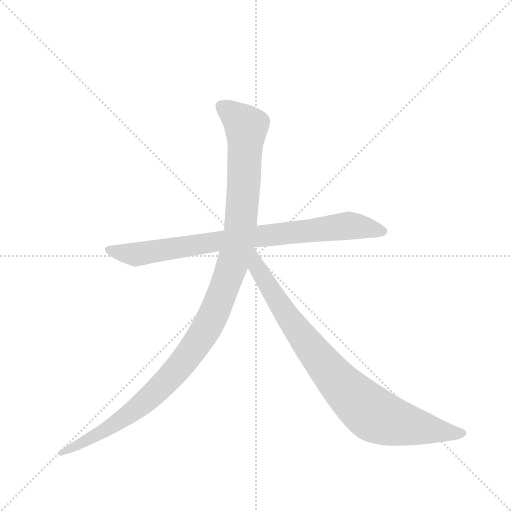
t = 0.00 s
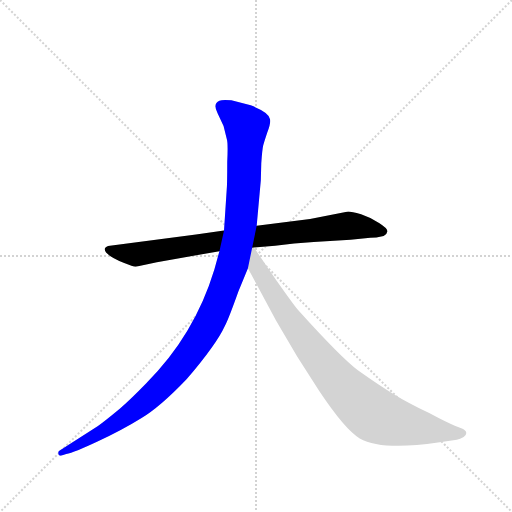
t = 2.17 s
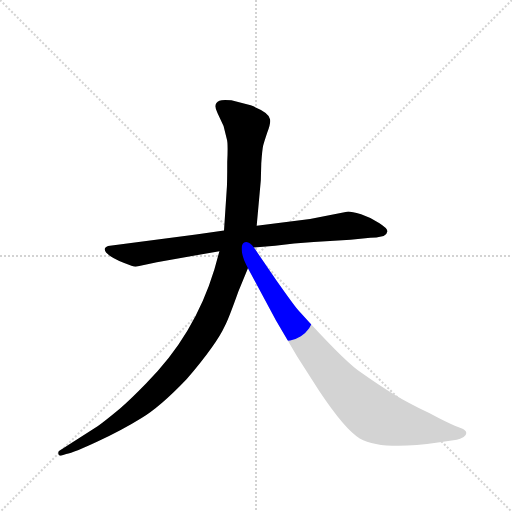
t = 2.40 s
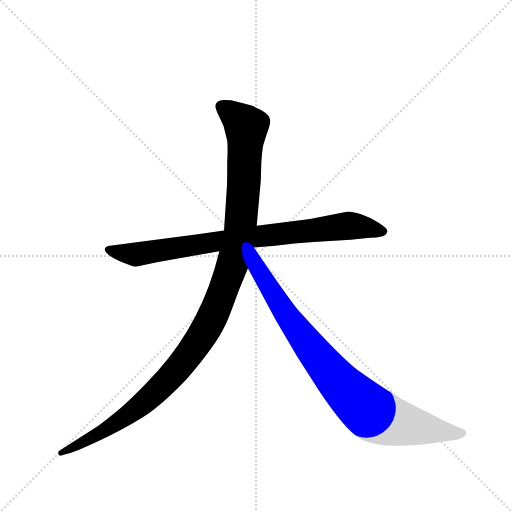
t = 2.63 s
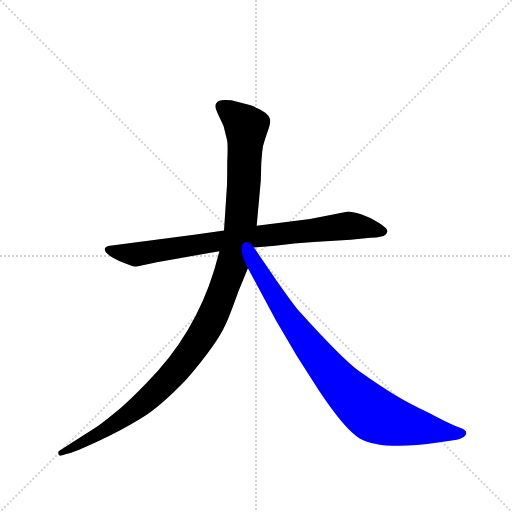
t = 2.85 s
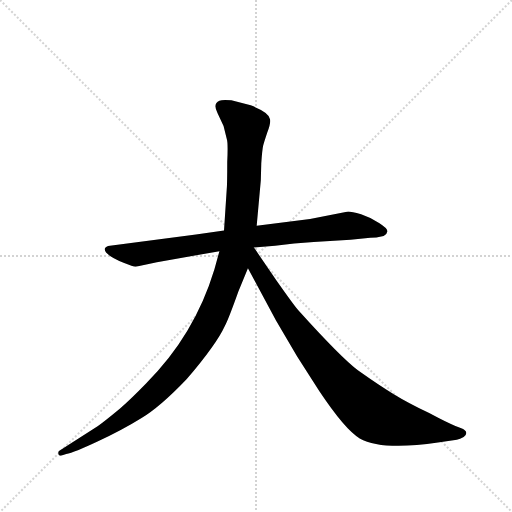
t = 3.40 s

The animated SVG that drew these frames (rendered in a browser with its animation timeline set to each time). Animation: 3 CSS @keyframes rules; one cycle of 3.40 s.

<svg version="1.1" viewBox="0 0 1024 1024" xmlns="http://www.w3.org/2000/svg">
  <g stroke="lightgray" stroke-dasharray="1,1" stroke-width="1" transform="scale(4, 4)">
    <line x1="0" y1="0" x2="256" y2="256"></line>
    <line x1="256" y1="0" x2="0" y2="256"></line>
    <line x1="128" y1="0" x2="128" y2="256"></line>
    <line x1="0" y1="128" x2="256" y2="128"></line>
  </g>
  <g transform="scale(0.92, -0.92) translate(60, -900)">
    <style type="text/css">
      
        @keyframes keyframes0 {
          from {
            stroke: blue;
            stroke-dashoffset: 858;
            stroke-width: 128;
          }
          74% {
            animation-timing-function: step-end;
            stroke: blue;
            stroke-dashoffset: 0;
            stroke-width: 128;
          }
          to {
            stroke: black;
            stroke-width: 1024;
          }
        }
        #make-me-a-hanzi-animation-0 {
          animation: keyframes0 0.9482421875s both;
          animation-delay: 0s;
          animation-timing-function: linear;
        }
      
        @keyframes keyframes1 {
          from {
            stroke: blue;
            stroke-dashoffset: 1197;
            stroke-width: 128;
          }
          80% {
            animation-timing-function: step-end;
            stroke: blue;
            stroke-dashoffset: 0;
            stroke-width: 128;
          }
          to {
            stroke: black;
            stroke-width: 1024;
          }
        }
        #make-me-a-hanzi-animation-1 {
          animation: keyframes1 1.22412109375s both;
          animation-delay: 0.9482421875s;
          animation-timing-function: linear;
        }
      
        @keyframes keyframes2 {
          from {
            stroke: blue;
            stroke-dashoffset: 899;
            stroke-width: 128;
          }
          75% {
            animation-timing-function: step-end;
            stroke: blue;
            stroke-dashoffset: 0;
            stroke-width: 128;
          }
          to {
            stroke: black;
            stroke-width: 1024;
          }
        }
        #make-me-a-hanzi-animation-2 {
          animation: keyframes2 0.9816080729166666s both;
          animation-delay: 2.17236328125s;
          animation-timing-function: linear;
        }
      
    </style>
    
      <path d="M 366 390 L 179 366 Q 170 365 168 360 Q 164 347 210 328 Q 229 320 235 320 L 281 330 L 417 354 L 492 362 L 538 366 Q 579 371 622 374 L 702 379 L 745 383 Q 757 383 774 387 Q 781 390 782 397 Q 783 403 764 415 Q 746 427 725 434 Q 704 440 697 440 L 614 424 L 498 409 L 427 399 L 366 390 Z" fill="lightgray"></path>
    
      <path d="M 417 354 L 406 314 Q 363 172 258 67 Q 226 34 201 12 Q 166 -17 153 -26 L 69 -80 Q 66 -81 67 -87 Q 68 -92 74 -90 L 84 -87 Q 101 -84 152 -60 Q 204 -36 246 -10 Q 288 15 346 76 Q 411 152 429 192 Q 437 207 458 266 L 479 317 L 498 409 L 507 508 L 508 545 Q 510 574 512 583 Q 514 591 521 612 Q 529 632 527 641 Q 525 656 485 671 L 443 682 Q 423 684 417 681 Q 402 675 413 654 L 426 626 L 433 598 Q 436 590 434 548 Q 434 502 433 490 L 427 399 L 417 354 Z" fill="lightgray"></path>
    
      <path d="M 479 317 L 540 203 L 586 125 L 634 50 Q 690 -34 722 -53 Q 770 -80 892 -62 L 933 -56 Q 940 -55 948 -50 Q 959 -41 949 -34 Q 946 -32 930 -26 Q 914 -20 873 2 Q 827 24 796 43 Q 766 61 718 95 Q 681 123 589 225 Q 584 229 541 290 L 492 362 C 475 387 449 373 479 317 Z" fill="lightgray"></path>
    
    
      <clipPath id="make-me-a-hanzi-clip-0">
        <path d="M 366 390 L 179 366 Q 170 365 168 360 Q 164 347 210 328 Q 229 320 235 320 L 281 330 L 417 354 L 492 362 L 538 366 Q 579 371 622 374 L 702 379 L 745 383 Q 757 383 774 387 Q 781 390 782 397 Q 783 403 764 415 Q 746 427 725 434 Q 704 440 697 440 L 614 424 L 498 409 L 427 399 L 366 390 Z"></path>
      </clipPath>
      <path clip-path="url(#make-me-a-hanzi-clip-0)" d="M 176 358 L 236 347 L 494 386 L 698 409 L 772 397" fill="none" id="make-me-a-hanzi-animation-0" stroke-dasharray="730 1460" stroke-linecap="round"></path>
    
      <clipPath id="make-me-a-hanzi-clip-1">
        <path d="M 417 354 L 406 314 Q 363 172 258 67 Q 226 34 201 12 Q 166 -17 153 -26 L 69 -80 Q 66 -81 67 -87 Q 68 -92 74 -90 L 84 -87 Q 101 -84 152 -60 Q 204 -36 246 -10 Q 288 15 346 76 Q 411 152 429 192 Q 437 207 458 266 L 479 317 L 498 409 L 507 508 L 508 545 Q 510 574 512 583 Q 514 591 521 612 Q 529 632 527 641 Q 525 656 485 671 L 443 682 Q 423 684 417 681 Q 402 675 413 654 L 426 626 L 433 598 Q 436 590 434 548 Q 434 502 433 490 L 427 399 L 417 354 Z"></path>
      </clipPath>
      <path clip-path="url(#make-me-a-hanzi-clip-1)" d="M 424 666 L 475 625 L 471 515 L 463 408 L 451 347 L 401 210 L 355 134 L 265 35 L 180 -28 L 72 -85" fill="none" id="make-me-a-hanzi-animation-1" stroke-dasharray="1069 2138" stroke-linecap="round"></path>
    
      <clipPath id="make-me-a-hanzi-clip-2">
        <path d="M 479 317 L 540 203 L 586 125 L 634 50 Q 690 -34 722 -53 Q 770 -80 892 -62 L 933 -56 Q 940 -55 948 -50 Q 959 -41 949 -34 Q 946 -32 930 -26 Q 914 -20 873 2 Q 827 24 796 43 Q 766 61 718 95 Q 681 123 589 225 Q 584 229 541 290 L 492 362 C 475 387 449 373 479 317 Z"></path>
      </clipPath>
      <path clip-path="url(#make-me-a-hanzi-clip-2)" d="M 491 353 L 498 319 L 584 185 L 657 91 L 727 19 L 763 -6 L 805 -20 L 945 -42" fill="none" id="make-me-a-hanzi-animation-2" stroke-dasharray="771 1542" stroke-linecap="round"></path>
    
  </g>
</svg>
